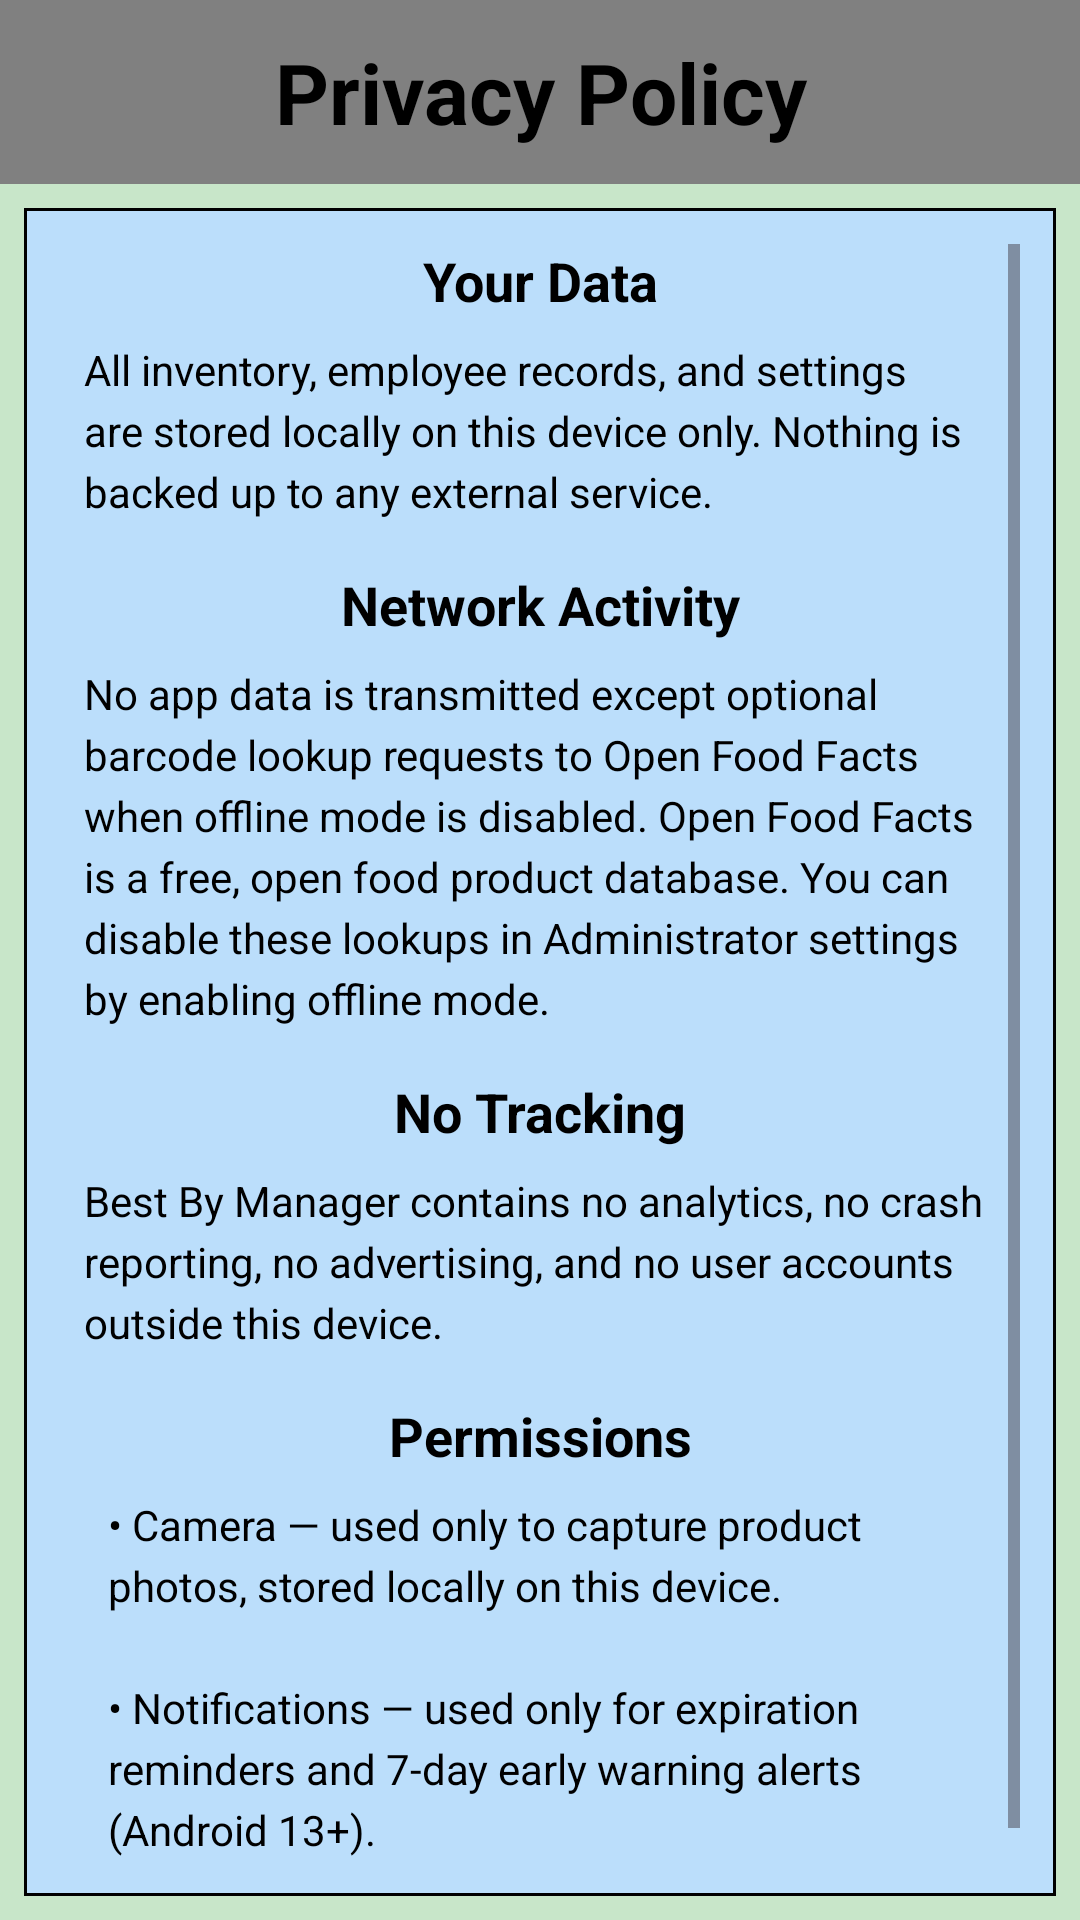

The Android layout XML behind this screen, and the referenced resources:
<!-- AndroidManifest.xml: application theme Theme.BestByManager -->
<!-- res/layout/activity_privacy.xml -->
<?xml version="1.0" encoding="utf-8"?>
<androidx.constraintlayout.widget.ConstraintLayout
    xmlns:android="http://schemas.android.com/apk/res/android"
    xmlns:app="http://schemas.android.com/apk/res-auto"
    xmlns:tools="http://schemas.android.com/tools"
    android:layout_width="match_parent"
    android:layout_height="match_parent"
    android:background="@color/mint_green"
    tools:context=".UI.activities.PrivacyActivity">

    <TextView
        android:id="@+id/privacy_title"
        android:layout_width="match_parent"
        android:layout_height="wrap_content"
        android:text="@string/privacy"
        android:textColor="@color/black"
        android:textSize="28sp"
        android:textStyle="bold"
        android:gravity="center"
        android:background="@color/gray"
        android:padding="@dimen/padding_m"
        app:layout_constraintTop_toTopOf="parent"
        app:layout_constraintStart_toStartOf="parent"
        app:layout_constraintEnd_toEndOf="parent"/>

    <com.google.android.material.card.MaterialCardView
        android:id="@+id/privacy_card"
        android:layout_width="0dp"
        android:layout_height="0dp"
        app:cardCornerRadius="0dp"
        app:cardBackgroundColor="@color/sky_blue"
        app:strokeColor="@color/black"
        app:strokeWidth="1dp"
        app:layout_constraintTop_toBottomOf="@id/privacy_title"
        app:layout_constraintBottom_toBottomOf="parent"
        app:layout_constraintStart_toStartOf="parent"
        app:layout_constraintEnd_toEndOf="parent"
        android:layout_margin="@dimen/spacing_s"
        app:layout_constraintWidth_max="488dp">

        <ScrollView
            android:layout_width="match_parent"
            android:layout_height="match_parent"
            android:padding="@dimen/padding_m">

            <LinearLayout
                android:layout_width="match_parent"
                android:layout_height="wrap_content"
                android:orientation="vertical">

                
                <TextView
                    android:layout_width="match_parent"
                    android:layout_height="wrap_content"
                    android:text="@string/privacy_data_title"
                    android:textStyle="bold"
                    android:textColor="@color/black"
                    android:textSize="18sp"
                    android:gravity="center"
                    android:layout_marginBottom="8dp"/>

                <TextView
                    android:layout_width="match_parent"
                    android:layout_height="wrap_content"
                    android:text="@string/privacy_data_body"
                    android:textColor="@color/black"
                    android:textSize="14sp"
                    android:lineSpacingExtra="4dp"
                    android:paddingStart="@dimen/spacing_s"
                    android:paddingEnd="@dimen/spacing_s"
                    android:layout_marginBottom="16dp"/>

                
                <TextView
                    android:layout_width="match_parent"
                    android:layout_height="wrap_content"
                    android:text="@string/privacy_network_title"
                    android:textStyle="bold"
                    android:textColor="@color/black"
                    android:textSize="18sp"
                    android:gravity="center"
                    android:layout_marginBottom="8dp"/>

                <TextView
                    android:layout_width="match_parent"
                    android:layout_height="wrap_content"
                    android:text="@string/privacy_network_body"
                    android:textColor="@color/black"
                    android:textSize="14sp"
                    android:lineSpacingExtra="4dp"
                    android:paddingStart="@dimen/spacing_s"
                    android:paddingEnd="@dimen/spacing_s"
                    android:layout_marginBottom="16dp"/>

                
                <TextView
                    android:layout_width="match_parent"
                    android:layout_height="wrap_content"
                    android:text="@string/privacy_tracking_title"
                    android:textStyle="bold"
                    android:textColor="@color/black"
                    android:textSize="18sp"
                    android:gravity="center"
                    android:layout_marginBottom="8dp"/>

                <TextView
                    android:layout_width="match_parent"
                    android:layout_height="wrap_content"
                    android:text="@string/privacy_tracking_body"
                    android:textColor="@color/black"
                    android:textSize="14sp"
                    android:lineSpacingExtra="4dp"
                    android:paddingStart="@dimen/spacing_s"
                    android:paddingEnd="@dimen/spacing_s"
                    android:layout_marginBottom="16dp"/>

                
                <TextView
                    android:layout_width="match_parent"
                    android:layout_height="wrap_content"
                    android:text="@string/privacy_permissions_title"
                    android:textStyle="bold"
                    android:textColor="@color/black"
                    android:textSize="18sp"
                    android:gravity="center"
                    android:layout_marginBottom="8dp"/>

                <TextView
                    android:layout_width="match_parent"
                    android:layout_height="wrap_content"
                    android:text="@string/privacy_permissions_body"
                    android:textColor="@color/black"
                    android:textSize="14sp"
                    android:lineSpacingExtra="4dp"
                    android:paddingStart="@dimen/spacing_m"
                    android:paddingEnd="@dimen/spacing_s"
                    android:layout_marginBottom="@dimen/spacing_l"/>

            </LinearLayout>
        </ScrollView>
    </com.google.android.material.card.MaterialCardView>
</androidx.constraintlayout.widget.ConstraintLayout>
<!-- resources referenced by this layout -->
<resources>
  <color name="black">#FF000000</color>
  <color name="gray">#808080</color>
  <color name="mint_green">#C8E6C9</color>
  <color name="sky_blue">#BBDEFB</color>
  <dimen name="padding_m">12dp</dimen>
  <dimen name="spacing_l">24dp</dimen>
  <dimen name="spacing_m">16dp</dimen>
  <dimen name="spacing_s">8dp</dimen>
  <string name="privacy">Privacy Policy</string>
  <string name="privacy_data_body">All inventory, employee records, and settings are stored locally on this device only. Nothing is backed up to any external service.</string>
  <string name="privacy_data_title">Your Data</string>
  <string name="privacy_network_body">No app data is transmitted except optional barcode lookup requests to Open Food Facts when offline mode is disabled. Open Food Facts is a free, open food product database. You can disable these lookups in Administrator settings by enabling offline mode.</string>
  <string name="privacy_network_title">Network Activity</string>
  <string name="privacy_permissions_body">• Camera — used only to capture product photos, stored locally on this device.\n\n• Notifications — used only for expiration reminders and 7-day early warning alerts (Android 13+).</string>
  <string name="privacy_permissions_title">Permissions</string>
  <string name="privacy_tracking_body">Best By Manager contains no analytics, no crash reporting, no advertising, and no user accounts outside this device.</string>
  <string name="privacy_tracking_title">No Tracking</string>
  <style name="Theme.BestByManager" parent="Base.Theme.BestByManager" />
  <style name="Base.Theme.BestByManager" parent="Theme.Material3.DayNight">
          
          
          <item name="android:statusBarColor">@android:color/transparent</item>
      </style>
</resources>
